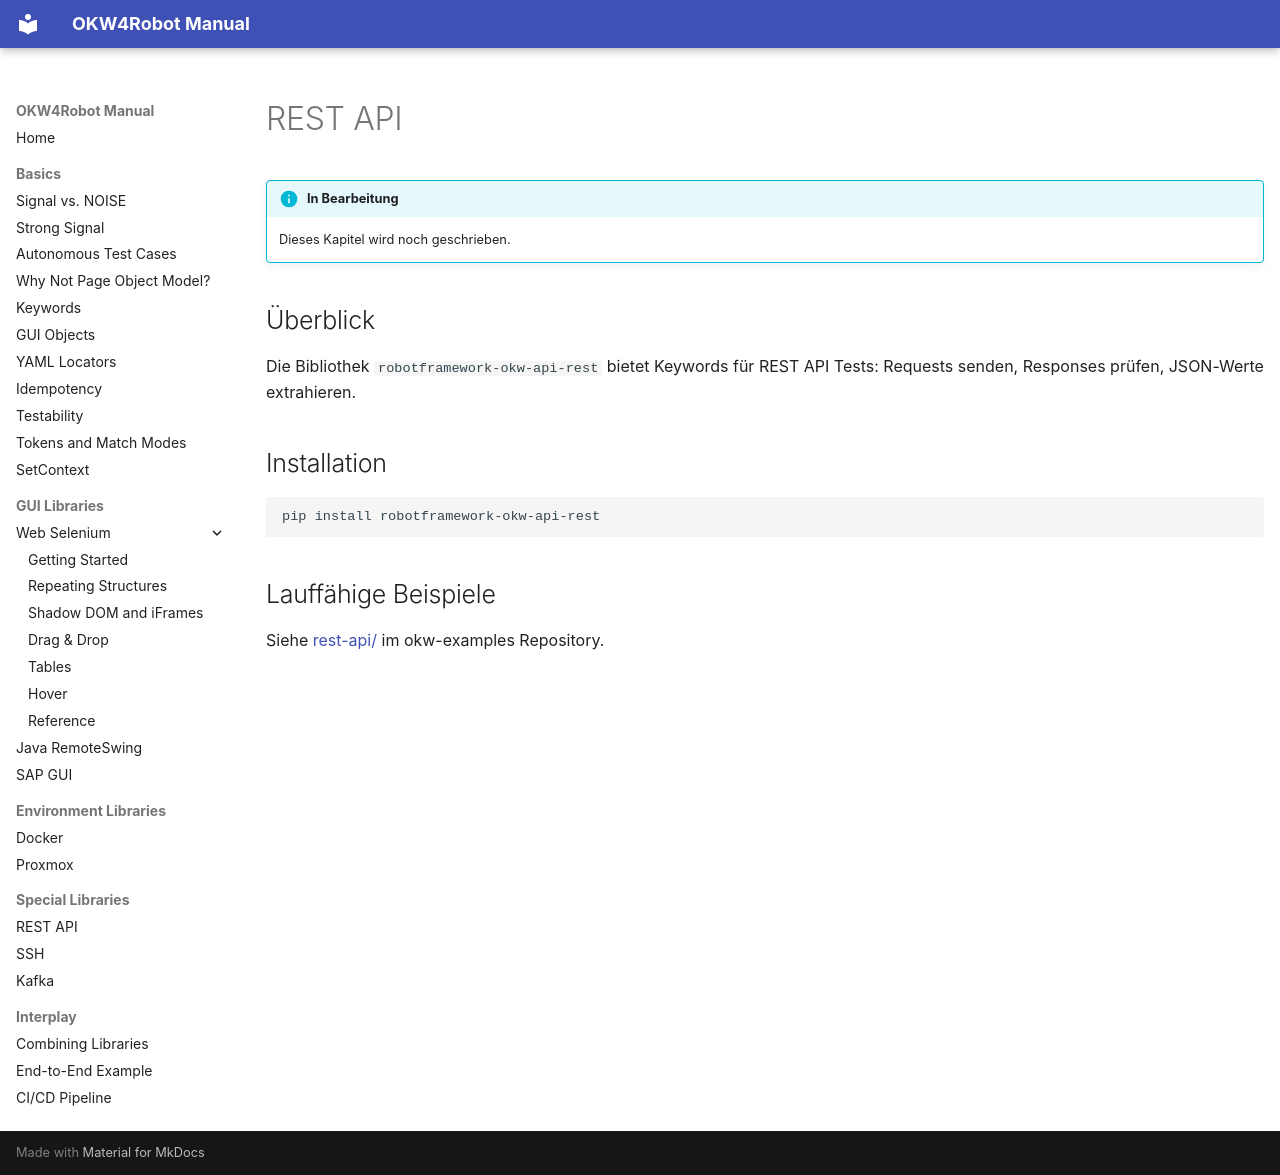

repository: Hrabovszki1023/okw-examples · page: spezial/rest-api.de/index.html · generator: mkdocs

# REST API

!!! info "In Bearbeitung"
    Dieses Kapitel wird noch geschrieben.

## Überblick

Die Bibliothek `robotframework-okw-api-rest` bietet Keywords für
REST API Tests: Requests senden, Responses prüfen, JSON-Werte extrahieren.

## Installation

```bash
pip install robotframework-okw-api-rest
```

## Lauffähige Beispiele

Siehe [rest-api/](https://github.com/Hrabovszki1023/okw-examples/tree/master/rest-api)
im okw-examples Repository.
